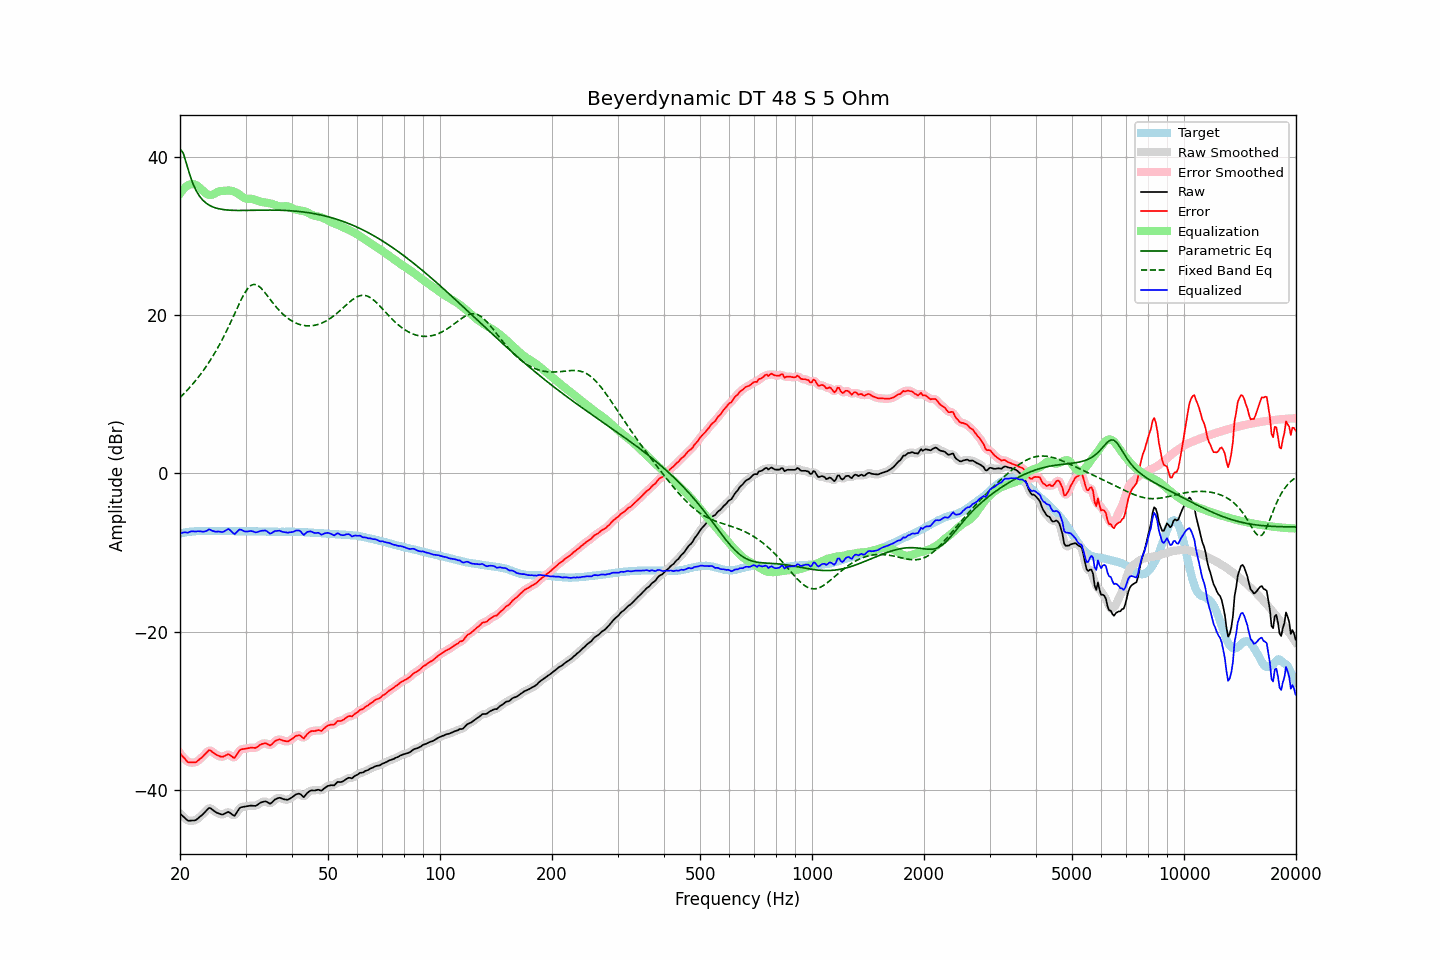

Values plotted in this chart, from the file beside it:
frequency, raw, error, smoothed, error_smoothed, equalization, parametric_eq, fixed_band_eq, equalized_raw, equalized_smoothed, target
20.00, -43.02, -35.40, -42.99, -35.37, 35.37, 41.05, 9.59, -7.65, -7.63, -7.62
20.20, -43.21, -35.64, -43.22, -35.65, 35.66, 40.79, 9.79, -7.54, -7.56, -7.57
20.40, -43.40, -35.88, -43.42, -35.90, 35.92, 40.51, 9.99, -7.48, -7.50, -7.52
20.61, -43.57, -36.08, -43.60, -36.12, 36.13, 39.86, 10.20, -7.44, -7.46, -7.49
20.81, -43.77, -36.33, -43.77, -36.33, 36.31, 39.20, 10.42, -7.46, -7.46, -7.44
21.02, -43.94, -36.54, -43.88, -36.48, 36.44, 38.52, 10.64, -7.50, -7.45, -7.40
21.23, -43.93, -36.55, -43.94, -36.56, 36.53, 37.83, 10.86, -7.39, -7.41, -7.38
21.44, -43.92, -36.56, -43.94, -36.58, 36.58, 37.25, 11.09, -7.33, -7.36, -7.36
21.66, -43.91, -36.57, -43.92, -36.58, 36.59, 36.68, 11.32, -7.32, -7.33, -7.34
21.87, -43.89, -36.57, -43.88, -36.56, 36.55, 36.23, 11.56, -7.35, -7.33, -7.33
22.09, -43.82, -36.51, -43.80, -36.49, 36.47, 35.78, 11.81, -7.36, -7.33, -7.31
22.31, -43.65, -36.35, -43.67, -36.37, 36.34, 35.44, 12.07, -7.31, -7.32, -7.30
22.54, -43.50, -36.20, -43.51, -36.21, 36.18, 35.10, 12.32, -7.32, -7.33, -7.30
22.76, -43.32, -36.02, -43.33, -36.03, 35.99, 34.85, 12.59, -7.33, -7.34, -7.30
22.99, -43.17, -35.86, -43.15, -35.84, 35.79, 34.60, 12.87, -7.38, -7.36, -7.31
23.22, -42.95, -35.64, -42.95, -35.64, 35.59, 34.41, 13.15, -7.36, -7.36, -7.31
23.45, -42.73, -35.42, -42.71, -35.41, 35.42, 34.22, 13.44, -7.31, -7.29, -7.31
23.69, -42.52, -35.22, -42.50, -35.19, 35.30, 34.08, 13.74, -7.22, -7.19, -7.30
23.92, -42.31, -35.01, -42.37, -35.08, 35.23, 33.94, 14.04, -7.07, -7.14, -7.30
24.16, -42.35, -35.05, -42.37, -35.07, 35.22, 33.84, 14.36, -7.13, -7.15, -7.30
24.40, -42.51, -35.22, -42.48, -35.18, 35.25, 33.74, 14.68, -7.25, -7.23, -7.29
24.65, -42.65, -35.35, -42.65, -35.36, 35.34, 33.66, 15.02, -7.32, -7.32, -7.30
24.89, -42.82, -35.52, -42.80, -35.51, 35.45, 33.59, 15.36, -7.37, -7.36, -7.30
25.14, -42.93, -35.63, -42.92, -35.62, 35.56, 33.53, 15.71, -7.36, -7.36, -7.30
25.39, -43.01, -35.72, -43.02, -35.73, 35.66, 33.47, 16.07, -7.35, -7.37, -7.29
25.65, -43.09, -35.80, -43.10, -35.80, 35.71, 33.43, 16.45, -7.38, -7.39, -7.29
25.91, -43.15, -35.85, -43.13, -35.83, 35.73, 33.40, 16.83, -7.43, -7.40, -7.30
26.16, -43.11, -35.81, -43.10, -35.80, 35.73, 33.37, 17.22, -7.38, -7.37, -7.30
26.43, -43.02, -35.72, -43.01, -35.71, 35.74, 33.34, 17.62, -7.27, -7.26, -7.30
26.69, -42.91, -35.61, -42.90, -35.60, 35.76, 33.32, 18.04, -7.14, -7.14, -7.30
26.96, -42.81, -35.51, -42.87, -35.57, 35.78, 33.30, 18.45, -7.03, -7.08, -7.30
27.23, -42.91, -35.61, -42.93, -35.63, 35.77, 33.29, 18.89, -7.14, -7.15, -7.30
27.50, -43.08, -35.78, -43.09, -35.79, 35.74, 33.28, 19.32, -7.33, -7.35, -7.30
27.77, -43.23, -35.92, -43.22, -35.91, 35.68, 33.27, 19.77, -7.54, -7.53, -7.31
28.05, -43.29, -35.98, -43.19, -35.88, 35.61, 33.26, 20.21, -7.69, -7.59, -7.31
28.33, -42.98, -35.66, -42.99, -35.68, 35.51, 33.26, 20.66, -7.47, -7.48, -7.32
28.62, -42.68, -35.36, -42.69, -35.37, 35.40, 33.26, 21.10, -7.28, -7.29, -7.32
28.90, -42.36, -35.05, -42.41, -35.09, 35.26, 33.26, 21.53, -7.09, -7.15, -7.31
29.19, -42.23, -34.91, -42.24, -34.93, 35.11, 33.26, 21.96, -7.12, -7.14, -7.32
29.48, -42.19, -34.88, -42.17, -34.85, 34.95, 33.26, 22.35, -7.23, -7.21, -7.31
29.78, -42.16, -34.84, -42.14, -34.83, 34.83, 33.26, 22.73, -7.32, -7.31, -7.32
30.08, -42.12, -34.81, -42.12, -34.80, 34.76, 33.26, 23.05, -7.35, -7.35, -7.31
30.38, -42.09, -34.77, -42.08, -34.76, 34.74, 33.27, 23.35, -7.35, -7.34, -7.32
30.68, -42.05, -34.73, -42.05, -34.73, 34.74, 33.27, 23.56, -7.31, -7.31, -7.32
30.99, -42.02, -34.70, -42.03, -34.70, 34.73, 33.27, 23.75, -7.28, -7.29, -7.32
31.30, -42.03, -34.70, -42.04, -34.71, 34.71, 33.28, 23.85, -7.32, -7.33, -7.33
31.61, -42.04, -34.71, -42.04, -34.71, 34.66, 33.28, 23.91, -7.38, -7.38, -7.33
31.93, -42.06, -34.73, -42.02, -34.68, 34.59, 33.29, 23.87, -7.46, -7.43, -7.33
32.24, -41.94, -34.60, -41.93, -34.60, 34.51, 33.29, 23.81, -7.43, -7.42, -7.34
32.57, -41.80, -34.46, -41.81, -34.47, 34.44, 33.29, 23.67, -7.36, -7.37, -7.34
32.89, -41.66, -34.32, -41.67, -34.33, 34.37, 33.30, 23.51, -7.28, -7.30, -7.34
33.22, -41.58, -34.23, -41.57, -34.22, 34.33, 33.30, 23.30, -7.25, -7.24, -7.35
33.55, -41.53, -34.18, -41.51, -34.15, 34.29, 33.30, 23.07, -7.23, -7.22, -7.35
33.89, -41.48, -34.12, -41.50, -34.14, 34.26, 33.30, 22.82, -7.21, -7.24, -7.36
34.23, -41.54, -34.18, -41.57, -34.21, 34.23, 33.30, 22.56, -7.30, -7.34, -7.36
34.57, -41.67, -34.30, -41.67, -34.30, 34.20, 33.30, 22.29, -7.47, -7.47, -7.37
34.92, -41.78, -34.41, -41.71, -34.34, 34.16, 33.30, 22.03, -7.63, -7.56, -7.37
35.27, -41.66, -34.28, -41.64, -34.26, 34.10, 33.30, 21.76, -7.56, -7.54, -7.38
35.62, -41.46, -34.08, -41.47, -34.10, 34.03, 33.30, 21.50, -7.43, -7.44, -7.38
35.97, -41.24, -33.86, -41.28, -33.90, 33.95, 33.30, 21.25, -7.29, -7.33, -7.38
... 635 more rows
